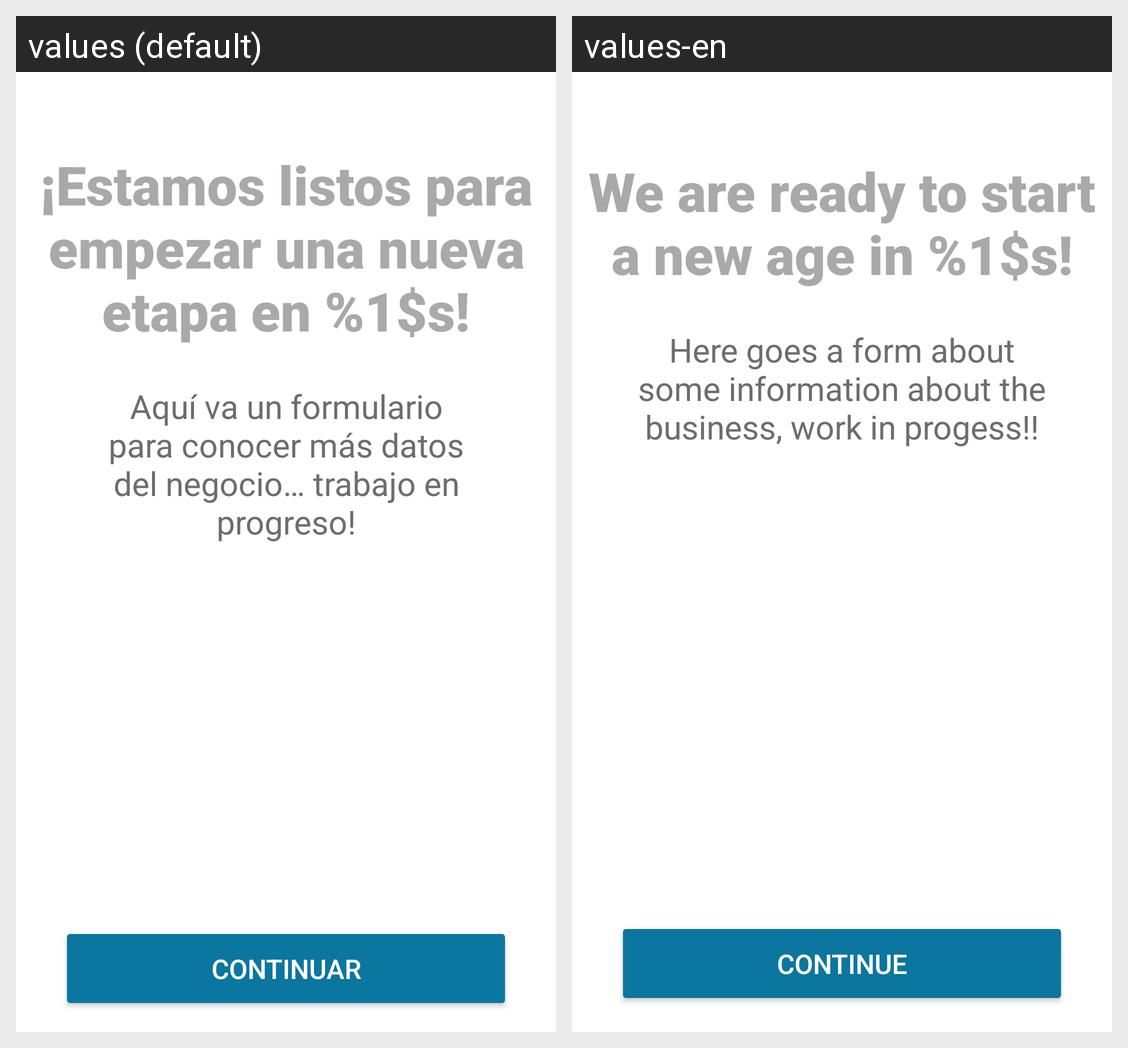

For this localized Android screen grid, give each drawn string resource with its value in every locale shown.
Android screen res/layout/activity_form.xml rendered under 2 locales, left to right: values (default), values-en. Device: Nexus 5 (rendered at 1080×1920; each locale shown at half size, 540×960, under a caption strip naming it); theme Theme.Contalana_Prototipe.
Strings drawn on this screen, with the default value and each locale's value (text and hints the layout hard-codes, and strings that could not be matched under every locale, appear in the picture but are not listed):

formString
  values: ¡Estamos listos para empezar una nueva etapa en %1$s!
  values-en: We are ready to start a new age in %1$s!

buildingString
  values: Aquí va un formulario para conocer más datos del negocio… trabajo en progreso!
  values-en: Here goes a form about some information about the business, work in progess!!

formButton
  values: Continuar
  values-en: Continue
